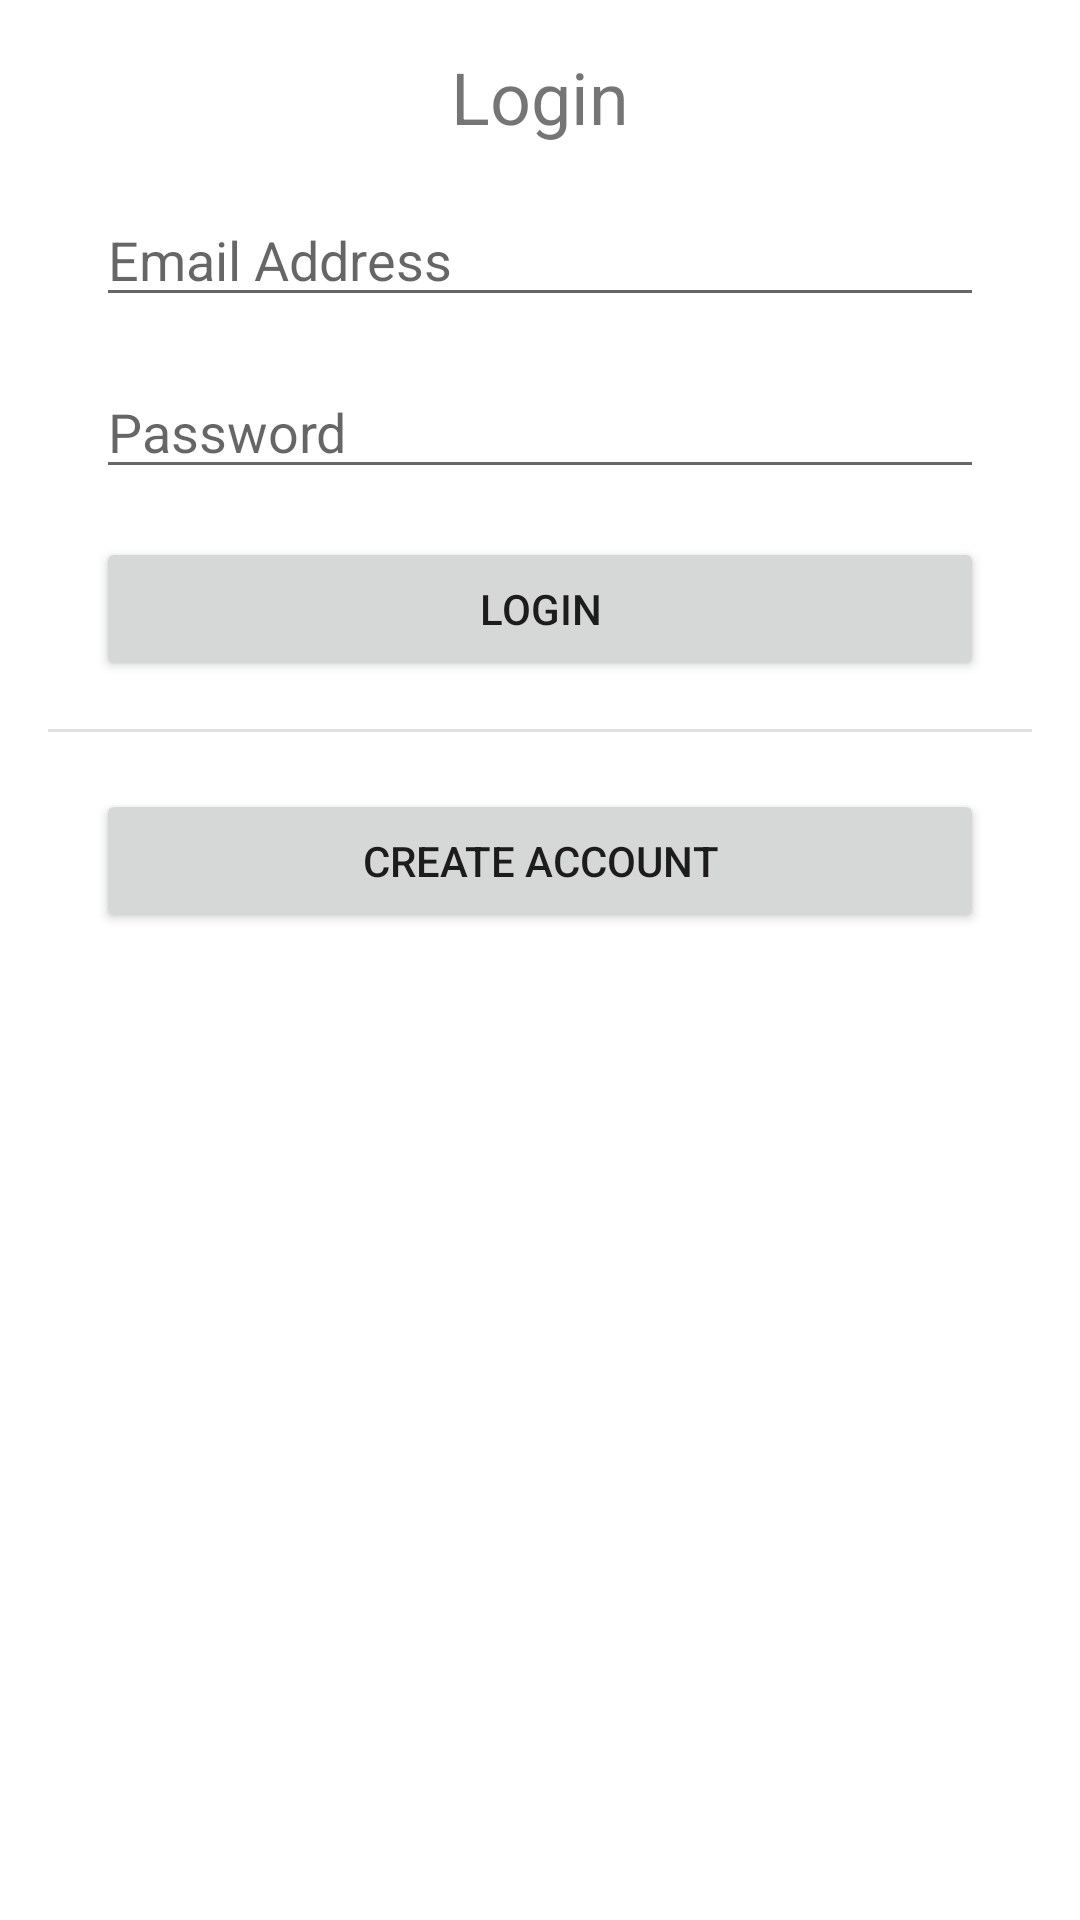

The Android layout XML behind this screen, and the referenced resources:
<!-- AndroidManifest.xml: application theme Theme.Travelling -->
<!-- res/layout/fragment_login.xml -->
<?xml version="1.0" encoding="utf-8"?>
<layout xmlns:android="http://schemas.android.com/apk/res/android"
    xmlns:app="http://schemas.android.com/apk/res-auto"
    xmlns:tools="http://schemas.android.com/tools"
    tools:context=".ui.login.LoginFragment">

    <data>
        <variable
            name="loginViewModel"
            type="op.mobile.app.dev.mandha1.travelling.ui.login.LoginViewModel" />
    </data>

    <androidx.constraintlayout.widget.ConstraintLayout
        android:layout_width="match_parent"
        android:layout_height="match_parent">

        
        <TextView
            android:id="@+id/tv_header"
            android:layout_width="0dp"
            android:layout_height="wrap_content"
            android:layout_marginStart="@dimen/margin_32"
            android:layout_marginTop="@dimen/margin_16"
            android:layout_marginEnd="@dimen/margin_32"
            android:gravity="center"
            android:text="@string/login"
            android:textSize="@dimen/text_size_24"
            app:layout_constraintEnd_toEndOf="parent"
            app:layout_constraintStart_toStartOf="parent"
            app:layout_constraintTop_toTopOf="parent" />

        <EditText
            android:id="@+id/et_emailaddr"
            android:layout_width="0dp"
            android:layout_height="wrap_content"
            android:layout_marginStart="@dimen/margin_32"
            android:layout_marginTop="@dimen/margin_16"
            android:layout_marginEnd="@dimen/margin_32"
            android:ems="10"
            android:hint="@string/email_addr"
            android:inputType="text"
            app:layout_constraintEnd_toEndOf="parent"
            app:layout_constraintStart_toStartOf="parent"
            app:layout_constraintTop_toBottomOf="@+id/tv_header" />

        
        <EditText
            android:id="@+id/et_password"
            android:layout_width="0dp"
            android:layout_height="wrap_content"
            android:layout_marginStart="@dimen/margin_32"
            android:layout_marginTop="@dimen/margin_16"
            android:layout_marginEnd="@dimen/margin_32"
            android:ems="10"
            android:hint="@string/password"
            android:inputType="textPassword"
            app:layout_constraintEnd_toEndOf="parent"
            app:layout_constraintStart_toStartOf="parent"
            app:layout_constraintTop_toBottomOf="@+id/et_emailaddr" />

        <View
            android:id="@+id/divider"
            android:layout_width="match_parent"
            android:layout_height="1dp"
            android:layout_marginStart="16dp"
            android:layout_marginTop="16dp"
            android:layout_marginEnd="16dp"
            android:background="?android:attr/listDivider"
            app:layout_constraintEnd_toEndOf="parent"
            app:layout_constraintStart_toStartOf="parent"
            app:layout_constraintTop_toBottomOf="@+id/btn_login" />

        
        <Button
            android:id="@+id/btn_login"
            android:layout_width="0dp"
            android:layout_height="wrap_content"
            android:layout_marginStart="@dimen/margin_32"
            android:layout_marginTop="@dimen/margin_16"
            android:layout_marginEnd="@dimen/margin_32"
            android:text="@string/login"
            app:layout_constraintEnd_toEndOf="parent"
            app:layout_constraintStart_toStartOf="parent"
            app:layout_constraintTop_toBottomOf="@+id/et_password" />

        
        <Button
            android:id="@+id/btn_signout"
            android:layout_width="0dp"
            android:layout_height="wrap_content"
            android:layout_marginStart="@dimen/margin_32"
            android:layout_marginTop="@dimen/margin_16"
            android:layout_marginEnd="@dimen/margin_32"
            android:text="@string/sign_out"
            app:layout_constraintEnd_toEndOf="parent"
            app:layout_constraintStart_toStartOf="parent"
            app:layout_constraintTop_toBottomOf="@+id/et_password"
            android:visibility="invisible"/>

        
        <Button
            android:id="@+id/btn_register"
            android:layout_width="0dp"
            android:layout_height="wrap_content"
            android:layout_marginStart="@dimen/margin_32"
            android:layout_marginTop="36dp"
            android:layout_marginEnd="@dimen/margin_32"
            android:text="@string/create_acc"
            app:layout_constraintEnd_toEndOf="parent"
            app:layout_constraintHorizontal_bias="0.0"
            app:layout_constraintStart_toStartOf="parent"
            app:layout_constraintTop_toBottomOf="@+id/btn_login" />

    </androidx.constraintlayout.widget.ConstraintLayout>
</layout>
<!-- resources referenced by this layout -->
<resources>
  <dimen name="margin_16">16dp</dimen>
  <dimen name="margin_32">32dp</dimen>
  <dimen name="text_size_24">24sp</dimen>
  <string name="create_acc">Create Account</string>
  <string name="email_addr">Email Address</string>
  <string name="login">Login</string>
  <string name="password">Password</string>
  <string name="sign_out">Sign Out</string>
  <style name="Theme.Travelling" parent="Theme.MaterialComponents.DayNight.DarkActionBar">
          
          <item name="colorPrimary">@color/purple_500</item>
          <item name="colorPrimaryVariant">@color/purple_700</item>
          <item name="colorOnPrimary">@color/white</item>
          
          <item name="colorSecondary">@color/teal_200</item>
          <item name="colorSecondaryVariant">@color/teal_700</item>
          <item name="colorOnSecondary">@color/black</item>
          
          <item name="android:statusBarColor" tools:targetApi="l">?attr/colorPrimaryVariant</item>
          
      </style>
  <!-- not gathered from this repository: default colours our renderer supplied (Android Studio template values) -->
  <color name="purple_500">#FF6200EE</color>
  <color name="purple_700">#FF3700B3</color>
  <color name="teal_200">#FF03DAC5</color>
  <color name="teal_700">#FF018786</color>
  <color name="black">#FF000000</color>
  <color name="white">#FFFFFFFF</color>
</resources>
